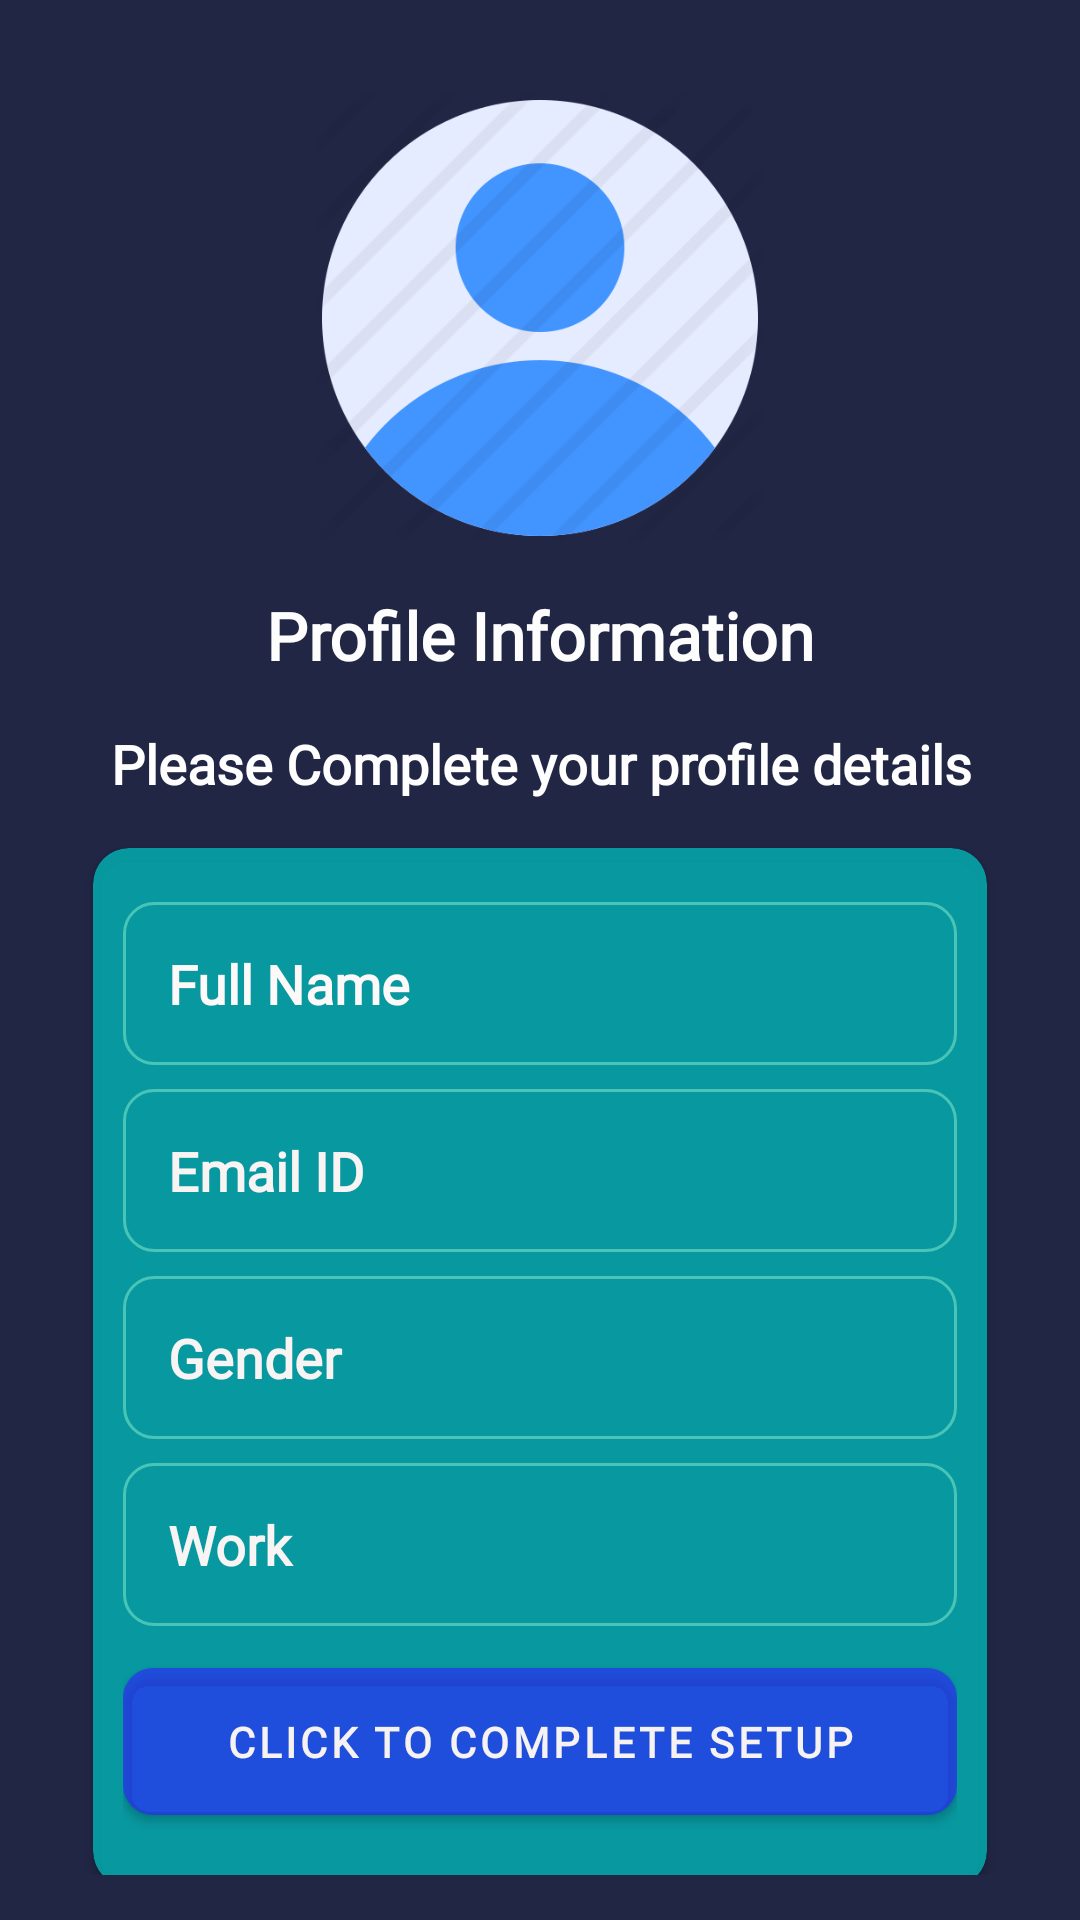

Layout XML and referenced resources for this Android screen:
<!-- AndroidManifest.xml: application theme Theme.CHATME -->
<!-- res/layout/activity_setup_profile.xml -->
<?xml version="1.0" encoding="utf-8"?>
<androidx.constraintlayout.widget.ConstraintLayout xmlns:android="http://schemas.android.com/apk/res/android"
    xmlns:app="http://schemas.android.com/apk/res-auto"
    xmlns:tools="http://schemas.android.com/tools"
    android:layout_width="match_parent"
    android:layout_height="match_parent"
    android:background="#212645"
    android:padding="15dp"
    tools:context=".Activities.SetupProfileActivity">

    <ImageView
        android:id="@+id/imageView"
        android:layout_width="150dp"
        android:layout_height="150dp"
        android:layout_marginTop="16dp"
        app:layout_constraintEnd_toEndOf="parent"
        app:layout_constraintStart_toStartOf="parent"
        app:layout_constraintTop_toTopOf="parent"
        app:srcCompat="@drawable/avatar" />

    <ImageView
        android:id="@+id/backBtn"
        android:layout_width="33dp"
        android:layout_height="33dp"
        app:layout_constraintStart_toStartOf="parent"
        app:layout_constraintTop_toTopOf="parent"
        app:srcCompat="@drawable/ic_arrow"
        app:tint="#FFFFFF" />

    <TextView
        android:id="@+id/textView2"
        android:layout_width="wrap_content"
        android:layout_height="wrap_content"
        android:layout_marginTop="16dp"
        android:fontFamily="@font/roboto_light"
        android:gravity="center"
        android:text="Please Complete your profile details"
        android:textColor="#FFFEFE"
        android:textSize="18sp"
        android:textStyle="bold"
        app:layout_constraintEnd_toEndOf="@+id/phonelbl"
        app:layout_constraintStart_toStartOf="@+id/phonelbl"
        app:layout_constraintTop_toBottomOf="@+id/phonelbl" />

    <TextView
        android:id="@+id/phonelbl"
        android:layout_width="wrap_content"
        android:layout_height="wrap_content"
        android:layout_marginTop="16dp"
        android:fontFamily="@font/roboto_light"
        android:text="Profile Information"
        android:textColor="#FDFDFD"
        android:textSize="22sp"
        android:textStyle="bold"
        app:layout_constraintEnd_toEndOf="@+id/imageView"
        app:layout_constraintStart_toStartOf="@+id/imageView"
        app:layout_constraintTop_toBottomOf="@+id/imageView" />

    <androidx.cardview.widget.CardView
        android:layout_width="match_parent"
        android:layout_height="wrap_content"
        android:layout_marginEnd="16dp"
        android:layout_marginStart="16dp"
        android:layout_marginTop="16dp"
        app:cardBackgroundColor="#BE00C1C1"
        app:cardCornerRadius="12dp"
        app:layout_constraintEnd_toEndOf="parent"
        app:layout_constraintStart_toStartOf="parent"
        app:layout_constraintTop_toBottomOf="@+id/textView2">

        <LinearLayout
            android:layout_width="match_parent"
            android:layout_height="match_parent"
            android:layout_margin="10dp"
            android:orientation="vertical">

            <EditText
                android:id="@+id/nameBox"
                android:layout_width="match_parent"
                android:layout_height="wrap_content"
                android:layout_marginTop="8dp"
                android:background="@drawable/textbox_outline"
                android:ems="10"
                android:fontFamily="@font/roboto_light"
                android:hint="Full Name"
                android:importantForAutofill="no"
                android:inputType="textPersonName"
                android:padding="15dp"
                android:textColor="#FBF6F6"
                android:textColorHint="#FDF9F9"
                android:textStyle="bold" />

            <EditText
                android:id="@+id/email"
                android:layout_width="match_parent"
                android:layout_height="wrap_content"
                android:layout_marginTop="8dp"
                android:background="@drawable/textbox_outline"
                android:ems="10"
                android:fontFamily="@font/roboto_light"
                android:hint="Email ID"
                android:inputType="textWebEmailAddress"
                android:padding="15dp"
                android:textColor="#FAF7F7"
                android:textColorHint="#F8F4F4"
                android:textStyle="bold" />

            <EditText
                android:id="@+id/gender"
                android:layout_width="match_parent"
                android:layout_height="wrap_content"
                android:layout_marginTop="8dp"
                android:background="@drawable/textbox_outline"
                android:ems="10"
                android:fontFamily="@font/roboto_light"
                android:hint="Gender"
                android:padding="15dp"
                android:textColor="#FAF7F7"
                android:textColorHint="#F8F4F4"
                android:textStyle="bold" />

            <EditText
                android:id="@+id/work"
                android:layout_width="match_parent"
                android:layout_height="wrap_content"
                android:layout_marginTop="8dp"
                android:background="@drawable/textbox_outline"
                android:ems="10"
                android:fontFamily="@font/roboto_light"
                android:hint="Work"
                android:padding="15dp"
                android:textColor="#FAF7F7"
                android:textColorHint="#F8F4F4"
                android:textStyle="bold" />

            <Button
                android:id="@+id/clickotp"
                android:layout_width="match_parent"
                android:layout_height="wrap_content"
                android:layout_marginBottom="8dp"
                android:layout_marginTop="8dp"
                android:fontFamily="@font/roboto_light"
                android:padding="15dp"
                android:text="Click to Complete Setup"
                android:textColor="#F6F2F2"
                android:textStyle="bold"
                app:backgroundTint="#A32C25FD"
                app:cornerRadius="10dp" />

        </LinearLayout>
    </androidx.cardview.widget.CardView>

</androidx.constraintlayout.widget.ConstraintLayout>
<!-- resources referenced by this layout -->
<resources>
  <!-- drawable avatar: png bitmap (drawable, 33739 bytes) -->
  <!-- drawable textbox_outline (drawable) -->
  <?xml version="1.0" encoding="utf-8"?>
  <shape xmlns:android="http://schemas.android.com/apk/res/android">
  <stroke android:color="#7D8EF3CF" android:width="1dp"/>
      <corners android:radius="10dp"/>
  
  </shape>
  <style name="Theme.CHATME" parent="Theme.MaterialComponents.DayNight.DarkActionBar">
          
          <item name="colorPrimary">#16756B</item>
          <item name="colorPrimaryVariant">@color/darkgreen</item>
          <item name="colorOnPrimary">@color/white</item>
          
          <item name="colorSecondary">@color/teal_200</item>
          <item name="colorSecondaryVariant">@color/teal_700</item>
          <item name="colorOnSecondary">@color/black</item>
          
          <item name="android:statusBarColor" tools:targetApi="l">?attr/colorPrimaryVariant</item>
          
      </style>
  <color name="darkgreen">#FF63899A</color>
  <color name="white">#FFFFFFFF</color>
  <color name="teal_200">#FF03DAC5</color>
  <color name="teal_700">#FF018786</color>
  <color name="black">#FF000000</color>
</resources>
